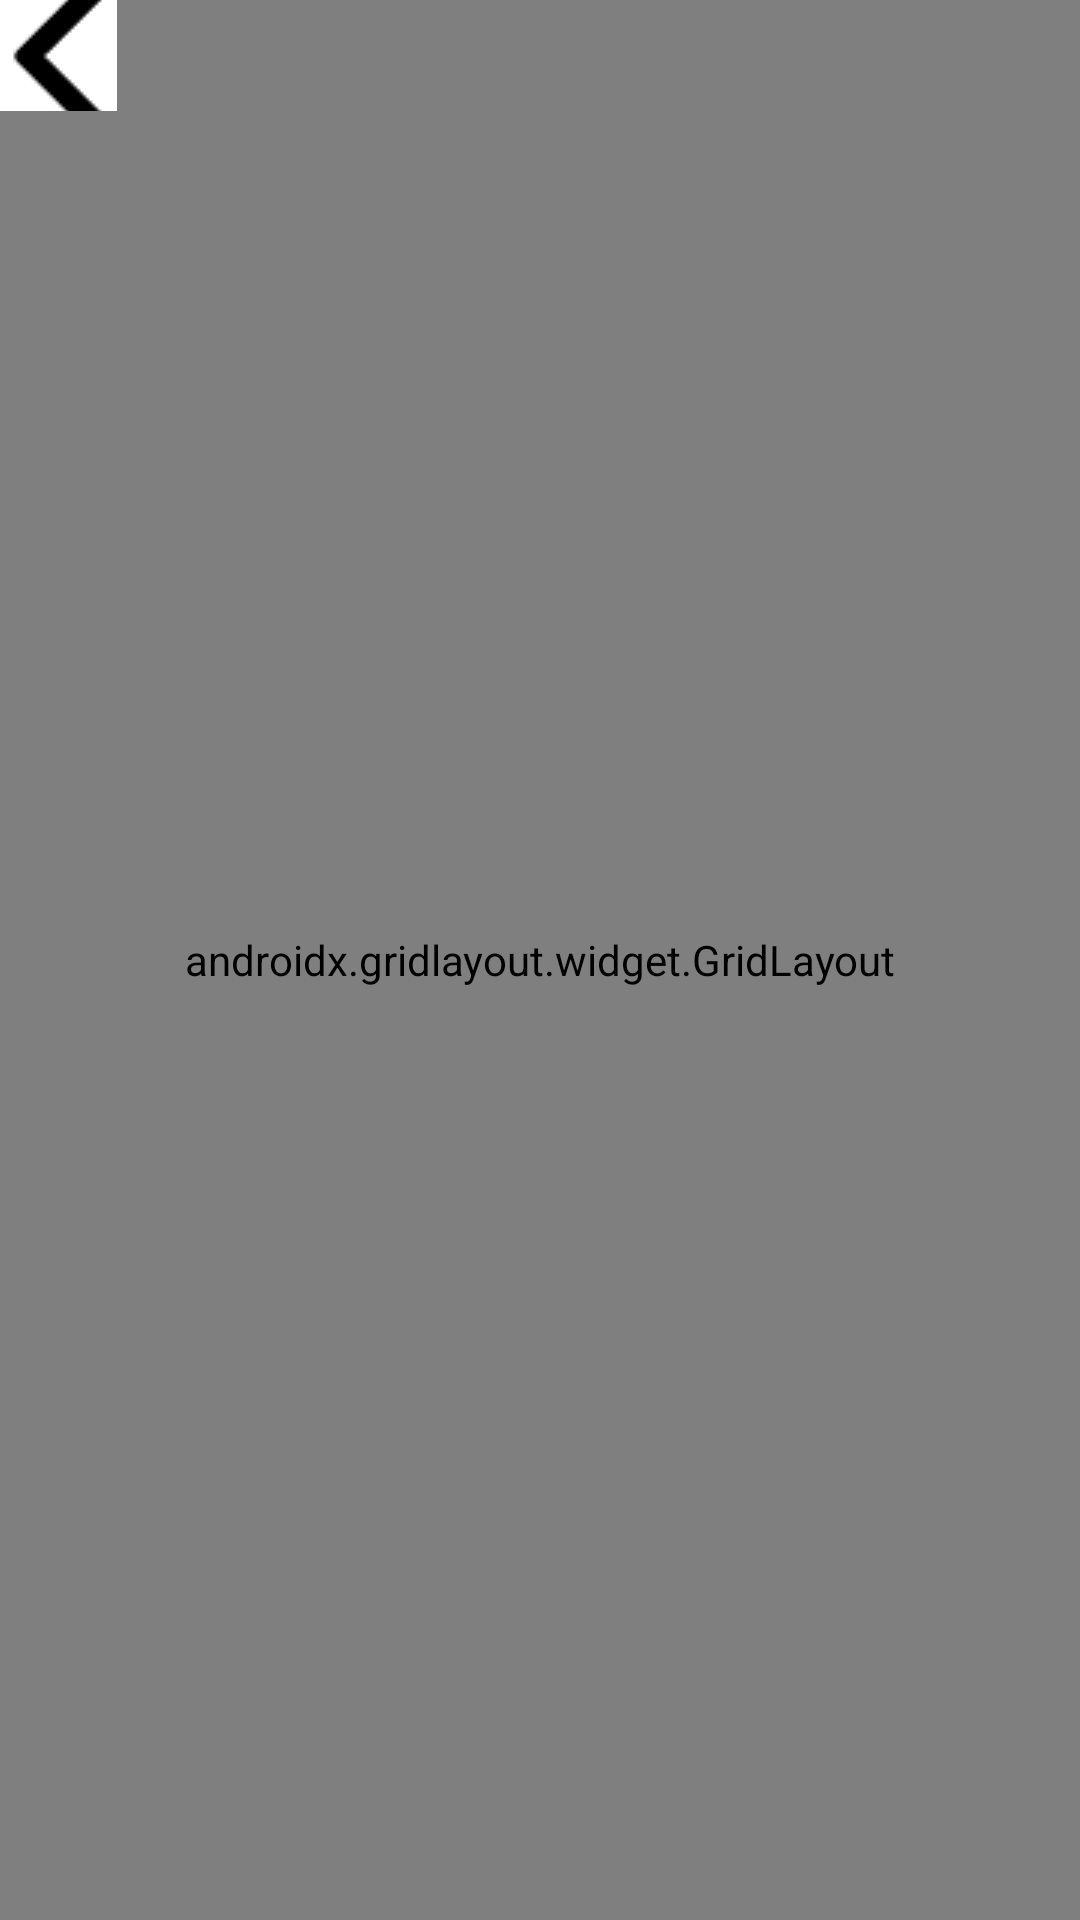

The Android layout XML behind this screen, and the referenced resources:
<!-- AndroidManifest.xml: application theme Theme.WhacAMole -->
<!-- res/layout/game_mole.xml -->
<?xml version="1.0" encoding="utf-8"?>
<RelativeLayout xmlns:android="http://schemas.android.com/apk/res/android"
    xmlns:app="http://schemas.android.com/apk/res-auto"
    xmlns:tools="http://schemas.android.com/tools"
    android:layout_width="match_parent"
    android:layout_height="match_parent"
    tools:context=".GameMole">

    <TextView
        android:id="@+id/textViewTime"
        android:layout_width="wrap_content"
        android:layout_height="wrap_content"
        android:layout_alignParentBottom="true"
        android:layout_centerInParent="true"
        android:layout_marginBottom="35dp"
        android:text="" />

    <TextView
        android:id="@+id/textView"
        android:layout_width="wrap_content"
        android:layout_height="wrap_content"
        android:layout_alignParentBottom="true"
        android:layout_centerHorizontal="true"
        android:layout_marginVertical="80dp"
        android:text="0" />

    <androidx.gridlayout.widget.GridLayout
        android:layout_width="match_parent"
        android:layout_height="match_parent">

        <ImageButton
            android:id="@+id/imgBtn00"
            android:layout_width="110dp"
            android:layout_height="120dp"
            android:layout_marginLeft="15dp"
            android:layout_marginTop="50dp"
            android:layout_marginRight="20dp"
            app:layout_column="0"
            app:layout_row="0"
            app:srcCompat="@drawable/img_hole" />

        <ImageButton
            android:id="@+id/imgBtn01"
            android:layout_width="110dp"
            android:layout_height="120dp"
            android:layout_marginTop="50dp"
            android:layout_marginRight="20dp"
            app:layout_column="1"
            app:layout_row="0"
            app:srcCompat="@drawable/img_hole" />

        <ImageButton
            android:id="@+id/imgBtn10"
            android:layout_width="110dp"
            android:layout_height="120dp"
            android:layout_marginLeft="15dp"
            android:layout_marginTop="50dp"
            app:layout_column="0"
            app:layout_row="1"
            app:srcCompat="@drawable/img_hole" />

        <ImageButton
            android:id="@+id/imgBtn02"
            android:layout_width="110dp"
            android:layout_height="120dp"
            android:layout_marginTop="50dp"
            app:layout_column="2"
            app:layout_row="0"
            app:srcCompat="@drawable/img_hole" />

        <ImageButton
            android:id="@+id/imgBtn11"
            android:layout_width="110dp"
            android:layout_height="120dp"
            android:layout_marginTop="50dp"
            app:layout_column="1"
            app:layout_row="1"
            app:srcCompat="@drawable/img_hole" />

        <ImageButton
            android:id="@+id/imgBtn12"
            android:layout_width="110dp"
            android:layout_height="120dp"
            android:layout_marginTop="50dp"
            app:layout_column="2"
            app:layout_row="1"
            app:srcCompat="@drawable/img_hole" />

        <ImageButton
            android:id="@+id/imgBtn20"
            android:layout_width="110dp"
            android:layout_height="120dp"
            android:layout_marginLeft="15dp"
            android:layout_marginTop="50dp"
            app:layout_column="0"
            app:layout_row="2"
            app:srcCompat="@drawable/img_hole" />

        <ImageButton
            android:id="@+id/imgBtn21"
            android:layout_width="110dp"
            android:layout_height="120dp"
            android:layout_marginTop="50dp"
            app:layout_column="1"
            app:layout_row="2"
            app:srcCompat="@drawable/img_hole" />

        <ImageButton
            android:id="@+id/imgBtn22"
            android:layout_width="110dp"
            android:layout_height="120dp"
            android:layout_marginTop="50dp"
            app:layout_column="2"
            app:layout_row="2"
            app:srcCompat="@drawable/img_hole" />

    </androidx.gridlayout.widget.GridLayout>

    <LinearLayout
        android:layout_width="match_parent"
        android:layout_height="match_parent"
        android:orientation="vertical">

        <ImageButton
            android:id="@+id/imgBack"
            android:layout_width="39dp"
            android:layout_height="37dp"
            app:srcCompat="@drawable/img_back" />

    </LinearLayout>

</RelativeLayout>
<!-- resources referenced by this layout -->
<resources>
  <!-- drawable img_back: png bitmap (drawable, 2465 bytes) -->
  <!-- drawable img_hole: png bitmap (drawable, 11670 bytes) -->
  <style name="Theme.WhacAMole" parent="Theme.MaterialComponents.DayNight.NoActionBar">
          
          <item name="colorPrimary">@color/purple_500</item>
          <item name="colorPrimaryVariant">@color/purple_700</item>
          <item name="colorOnPrimary">@color/white</item>
          
          <item name="colorSecondary">@color/teal_200</item>
          <item name="colorSecondaryVariant">@color/teal_700</item>
          <item name="colorOnSecondary">@color/black</item>
          
          <item name="android:statusBarColor" tools:targetApi="l">?attr/colorPrimaryVariant</item>
          
          <item name="android:windowFullscreen">true</item>
      </style>
  <!-- not gathered from this repository: default colours our renderer supplied (Android Studio template values) -->
  <color name="purple_500">#FF6200EE</color>
  <color name="purple_700">#FF3700B3</color>
  <color name="teal_200">#FF03DAC5</color>
  <color name="teal_700">#FF018786</color>
  <color name="black">#FF000000</color>
  <color name="white">#FFFFFFFF</color>
</resources>
